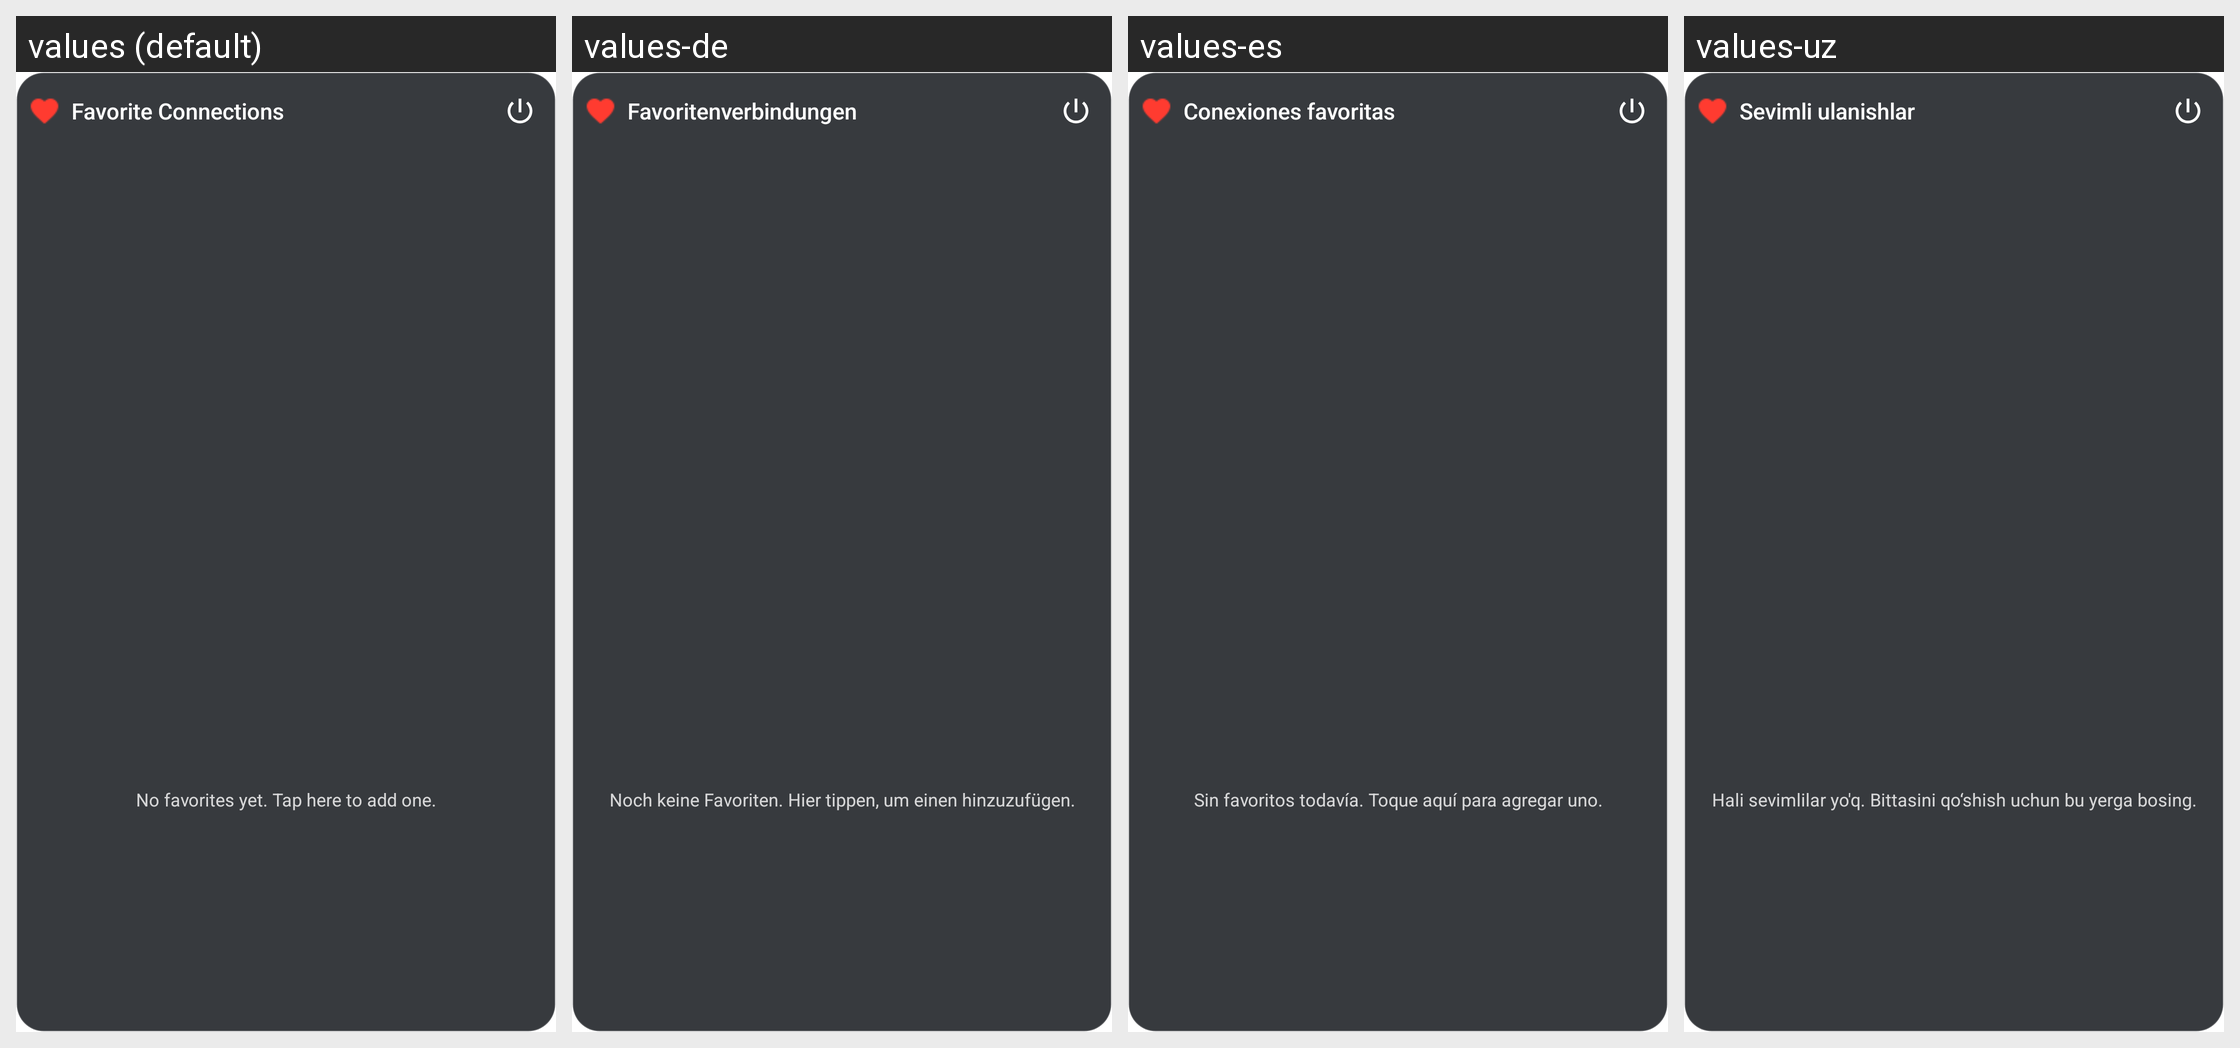

This grid shows one Android layout under several languages. Give, for every string resource on the screen, its name, the default text and each shown locale's text.
Android screen res/layout/widget_favorite_connections.xml rendered under 4 locales, left to right: values (default), values-de, values-es, values-uz. Device: Nexus 5 (rendered at 1080×1920; each locale shown at half size, 540×960, under a caption strip naming it); theme Theme.MaterialComponents.DayNight.NoActionBar.
Other locales in the repository, not shown: values-am, values-ar, values-fa, values-fr, values-in, values-ms, values-pt-rBR, values-ru, values-tg, values-tr, values-vi.
Strings drawn on this screen, with the default value and each locale's value (text and hints the layout hard-codes, and strings that could not be matched under every locale, appear in the picture but are not listed):

widget_favorites_title
  values: Favorite Connections
  values-de: Favoritenverbindungen
  values-es: Conexiones favoritas
  values-uz: Sevimli ulanishlar

widget_favorites_empty
  values: No favorites yet. Tap here to add one.
  values-de: Noch keine Favoriten. Hier tippen, um einen hinzuzufügen.
  values-es: Sin favoritos todavía. Toque aquí para agregar uno.
  values-uz: Hali sevimlilar yo'q. Bittasini qo‘shish uchun bu yerga bosing.
